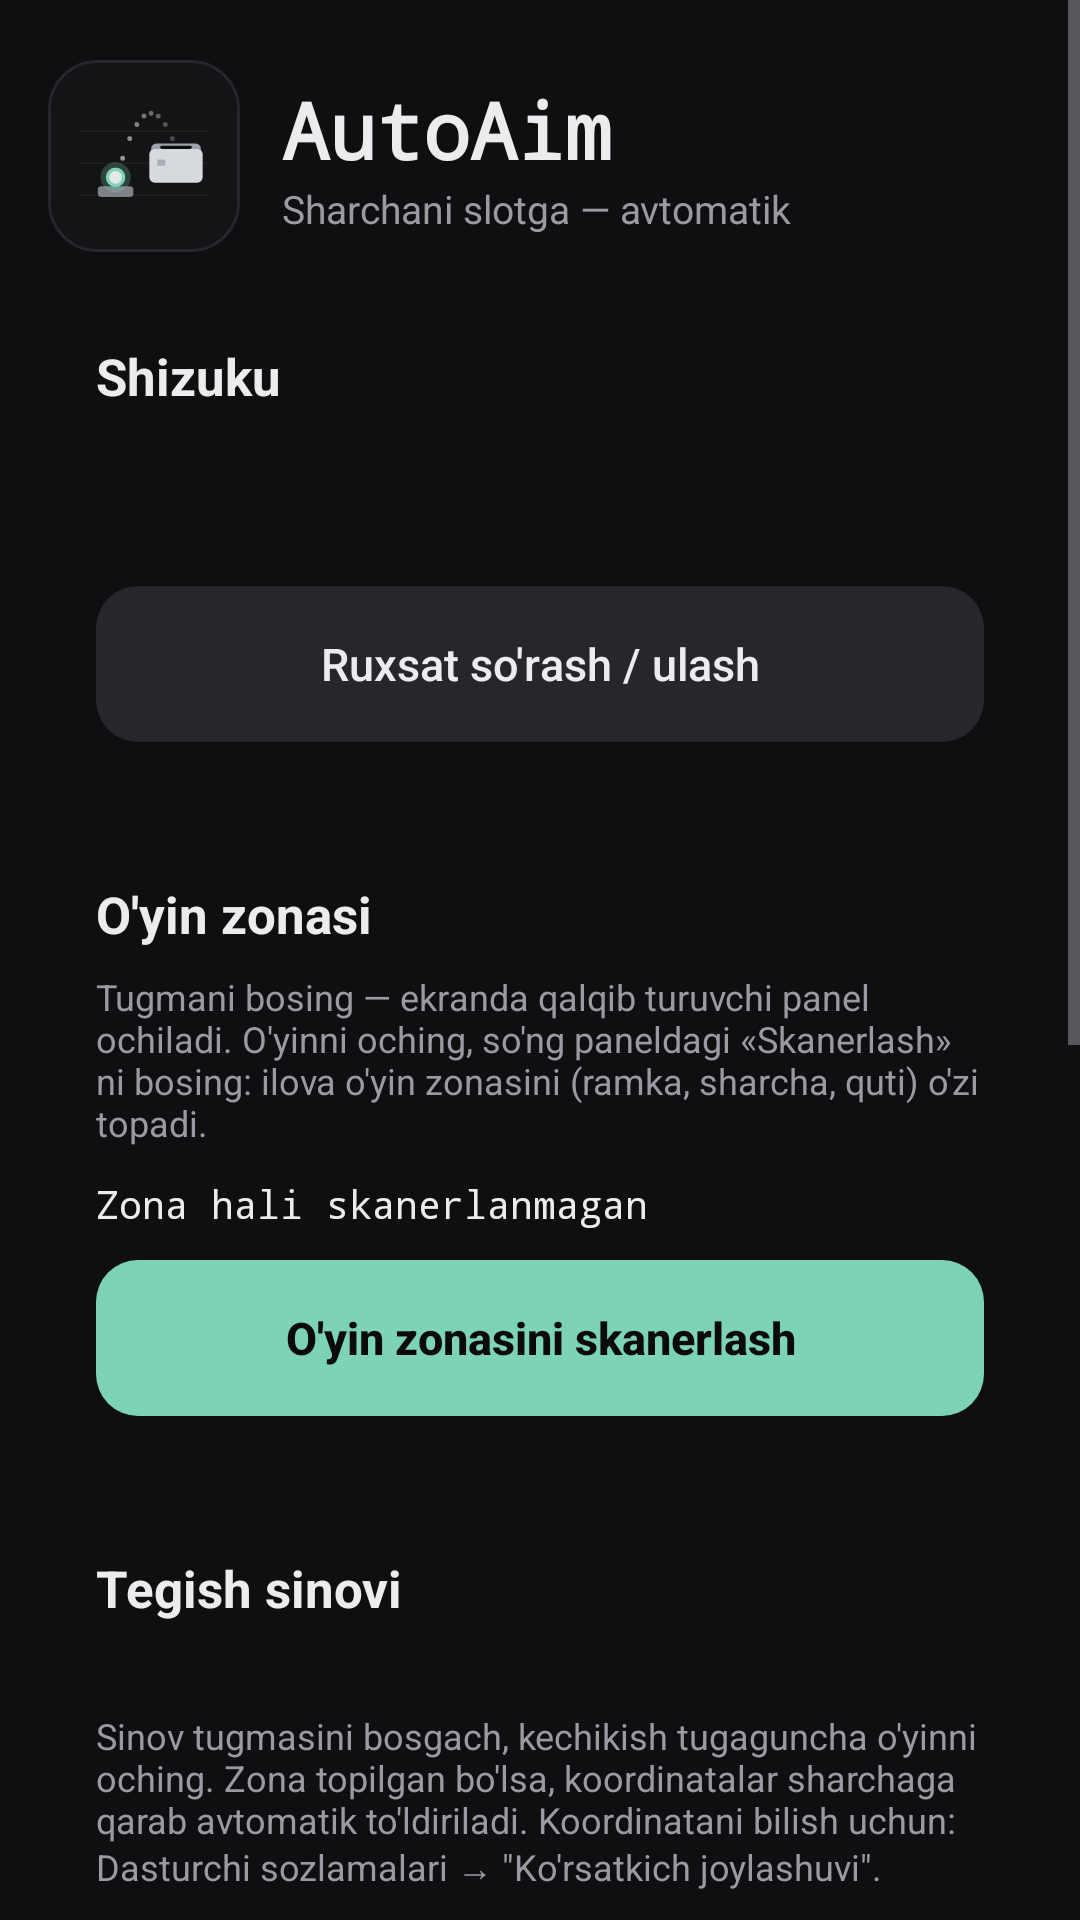

Here is an Android app screen rendered from its layout file. Give the layout XML and the strings, colors and styles it references.
<!-- AndroidManifest.xml: application theme Theme.AutoAim -->
<!-- res/layout/activity_main.xml -->
<?xml version="1.0" encoding="utf-8"?>
<ScrollView xmlns:android="http://schemas.android.com/apk/res/android"
    android:layout_width="match_parent"
    android:layout_height="match_parent"
    android:background="@color/bg">

    <LinearLayout
        android:layout_width="match_parent"
        android:layout_height="wrap_content"
        android:orientation="vertical"
        android:paddingStart="16dp"
        android:paddingTop="20dp"
        android:paddingEnd="16dp"
        android:paddingBottom="32dp">

        
        <LinearLayout
            android:layout_width="match_parent"
            android:layout_height="wrap_content"
            android:gravity="center_vertical"
            android:orientation="horizontal">

            <ImageView
                android:layout_width="64dp"
                android:layout_height="64dp"
                android:background="@drawable/bg_logo"
                android:contentDescription="@string/app_name"
                android:src="@drawable/ic_launcher_foreground" />

            <LinearLayout
                android:layout_width="0dp"
                android:layout_height="wrap_content"
                android:layout_marginStart="14dp"
                android:layout_weight="1"
                android:orientation="vertical">

                <TextView
                    android:layout_width="wrap_content"
                    android:layout_height="wrap_content"
                    android:fontFamily="monospace"
                    android:text="@string/app_name"
                    android:textColor="@color/text"
                    android:textSize="26sp"
                    android:textStyle="bold" />

                <TextView
                    android:layout_width="wrap_content"
                    android:layout_height="wrap_content"
                    android:text="@string/app_subtitle"
                    android:textColor="@color/text_secondary"
                    android:textSize="13sp" />
            </LinearLayout>
        </LinearLayout>

        
        <LinearLayout style="@style/Card">

            <TextView
                style="@style/Section"
                android:text="@string/section_shizuku" />

            <TextView
                android:id="@+id/shizukuState"
                style="@style/Body" />

            <TextView
                android:id="@+id/shizukuInfo"
                style="@style/Hint"
                android:fontFamily="monospace" />

            <Button
                android:id="@+id/btnPermission"
                style="@style/Button.Secondary"
                android:text="@string/btn_request_permission" />
        </LinearLayout>

        
        <LinearLayout style="@style/Card">

            <TextView
                style="@style/Section"
                android:text="@string/section_zone" />

            <TextView
                style="@style/Hint"
                android:layout_marginTop="0dp"
                android:text="@string/zone_hint" />

            <TextView
                android:id="@+id/zoneInfo"
                style="@style/Body"
                android:layout_marginTop="10dp"
                android:fontFamily="monospace"
                android:text="@string/zone_none"
                android:textSize="13sp" />

            <ImageView
                android:id="@+id/zonePreview"
                android:layout_width="match_parent"
                android:layout_height="320dp"
                android:layout_marginTop="10dp"
                android:background="@drawable/bg_preview"
                android:contentDescription="@string/section_zone"
                android:padding="4dp"
                android:scaleType="fitCenter"
                android:visibility="gone" />

            <Button
                android:id="@+id/btnScanZone"
                style="@style/Button.Primary"
                android:text="@string/btn_scan_zone" />
        </LinearLayout>

        
        <LinearLayout style="@style/Card">

            <TextView
                style="@style/Section"
                android:text="@string/section_test" />

            <TextView
                android:id="@+id/screenInfo"
                style="@style/Body"
                android:fontFamily="monospace"
                android:textSize="13sp" />

            <TextView
                style="@style/Hint"
                android:text="@string/test_hint" />

            <TextView
                style="@style/Label"
                android:text="@string/label_start" />

            <LinearLayout
                android:layout_width="match_parent"
                android:layout_height="wrap_content"
                android:orientation="horizontal">

                <EditText
                    android:id="@+id/inputX"
                    style="@style/NumberField"
                    android:hint="x" />

                <EditText
                    android:id="@+id/inputY"
                    style="@style/NumberField"
                    android:layout_marginEnd="0dp"
                    android:hint="y" />
            </LinearLayout>

            <TextView
                style="@style/Label"
                android:text="@string/label_end" />

            <LinearLayout
                android:layout_width="match_parent"
                android:layout_height="wrap_content"
                android:orientation="horizontal">

                <EditText
                    android:id="@+id/inputX2"
                    style="@style/NumberField"
                    android:hint="x2" />

                <EditText
                    android:id="@+id/inputY2"
                    style="@style/NumberField"
                    android:layout_marginEnd="0dp"
                    android:hint="y2" />
            </LinearLayout>

            <LinearLayout
                android:layout_width="match_parent"
                android:layout_height="wrap_content"
                android:orientation="horizontal">

                <LinearLayout
                    android:layout_width="0dp"
                    android:layout_height="wrap_content"
                    android:layout_marginEnd="8dp"
                    android:layout_weight="1"
                    android:orientation="vertical">

                    <TextView
                        style="@style/Label"
                        android:text="@string/label_delay" />

                    <EditText
                        android:id="@+id/inputDelay"
                        style="@style/NumberFieldFull" />
                </LinearLayout>

                <LinearLayout
                    android:layout_width="0dp"
                    android:layout_height="wrap_content"
                    android:layout_marginEnd="8dp"
                    android:layout_weight="1"
                    android:orientation="vertical">

                    <TextView
                        style="@style/Label"
                        android:text="@string/label_duration" />

                    <EditText
                        android:id="@+id/inputDuration"
                        style="@style/NumberFieldFull" />
                </LinearLayout>

                <LinearLayout
                    android:layout_width="0dp"
                    android:layout_height="wrap_content"
                    android:layout_weight="1"
                    android:orientation="vertical">

                    <TextView
                        style="@style/Label"
                        android:text="@string/label_hold" />

                    <EditText
                        android:id="@+id/inputHold"
                        style="@style/NumberFieldFull" />
                </LinearLayout>
            </LinearLayout>

            <Button
                android:id="@+id/btnSwipeInject"
                style="@style/Button.Primary"
                android:layout_marginTop="16dp"
                android:text="@string/btn_swipe_inject" />

            <Button
                android:id="@+id/btnTapInject"
                style="@style/Button.Secondary"
                android:text="@string/btn_tap_inject" />

            <Button
                android:id="@+id/btnTapShell"
                style="@style/Button.Secondary"
                android:text="@string/btn_tap_shell" />
        </LinearLayout>

        
        <LinearLayout style="@style/Card">

            <TextView
                style="@style/Section"
                android:text="@string/section_log" />

            <TextView
                android:id="@+id/log"
                style="@style/Body"
                android:fontFamily="monospace"
                android:textIsSelectable="true"
                android:textSize="12sp" />
        </LinearLayout>
    </LinearLayout>
</ScrollView>
<!-- resources referenced by this layout -->
<resources>
  <color name="bg">#0F0F11</color>
  <color name="text">#ECECEF</color>
  <color name="text_secondary">#9A9AA2</color>
  <!-- drawable bg_preview (drawable) -->
  <?xml version="1.0" encoding="utf-8"?>
  <shape xmlns:android="http://schemas.android.com/apk/res/android">
      <solid android:color="#0B0B0D" />
      <corners android:radius="12dp" />
  </shape>
  <string name="app_name">AutoAim</string>
  <string name="app_subtitle">Sharchani slotga — avtomatik</string>
  <string name="btn_request_permission">Ruxsat so\'rash / ulash</string>
  <string name="btn_scan_zone">O\'yin zonasini skanerlash</string>
  <string name="btn_swipe_inject">Bosib surish → qo\'yib yuborish (A)</string>
  <string name="btn_tap_inject">Tegish: inject (A)</string>
  <string name="btn_tap_shell">Tegish: input tap (B)</string>
  <string name="label_delay">Kechikish, s</string>
  <string name="label_duration">Surish, ms</string>
  <string name="label_end">Surish oxiri (x2, y2)</string>
  <string name="label_hold">Ushlab turish, ms</string>
  <string name="label_start">Boshlanish (x, y)</string>
  <string name="section_log">Jurnal</string>
  <string name="section_shizuku">Shizuku</string>
  <string name="section_test">Tegish sinovi</string>
  <string name="section_zone">O\'yin zonasi</string>
  <string name="test_hint">Sinov tugmasini bosgach, kechikish tugaguncha o\'yinni oching. Zona topilgan bo\'lsa, koordinatalar sharchaga qarab avtomatik to\'ldiriladi. Koordinatani bilish uchun: Dasturchi sozlamalari → \"Ko\'rsatkich joylashuvi\".</string>
  <string name="zone_hint">Tugmani bosing — ekranda qalqib turuvchi panel ochiladi. O\'yinni oching, so\'ng paneldagi «Skanerlash» ni bosing: ilova o\'yin zonasini (ramka, sharcha, quti) o\'zi topadi.</string>
  <string name="zone_none">Zona hali skanerlanmagan</string>
  <style name="Body">
          <item name="android:layout_width">match_parent</item>
          <item name="android:layout_height">wrap_content</item>
          <item name="android:textColor">@color/text</item>
          <item name="android:textSize">15sp</item>
      </style>
  <style name="Button.Secondary" parent="Button.Primary">
          <item name="android:background">@drawable/bg_button_secondary</item>
          <item name="android:textColor">@color/text</item>
          <item name="android:textStyle">normal</item>
      </style>
  <style name="Hint">
          <item name="android:layout_width">match_parent</item>
          <item name="android:layout_height">wrap_content</item>
          <item name="android:layout_marginTop">4dp</item>
          <item name="android:textColor">@color/text_secondary</item>
          <item name="android:textSize">12sp</item>
      </style>
  <style name="NumberField" parent="NumberFieldFull">
          <item name="android:layout_width">0dp</item>
          <item name="android:layout_weight">1</item>
          <item name="android:layout_marginEnd">8dp</item>
      </style>
  <style name="NumberFieldFull" parent="Field">
          <item name="android:layout_width">match_parent</item>
          <item name="android:layout_height">wrap_content</item>
          <item name="android:inputType">number</item>
          <item name="android:maxLines">1</item>
      </style>
  <color name="card_stroke">#26262C</color>
  <color name="on_accent">#0B0B0D</color>
  <color name="accent">#7DD3B5</color>
  <color name="button_secondary">#26262C</color>
  <!-- drawable bg_field (drawable) -->
  <?xml version="1.0" encoding="utf-8"?>
  <shape xmlns:android="http://schemas.android.com/apk/res/android">
      <solid android:color="@color/field" />
      <corners android:radius="10dp" />
      <stroke android:width="1dp" android:color="@color/card_stroke" />
  </shape>
  <color name="field">#121215</color>
</resources>
